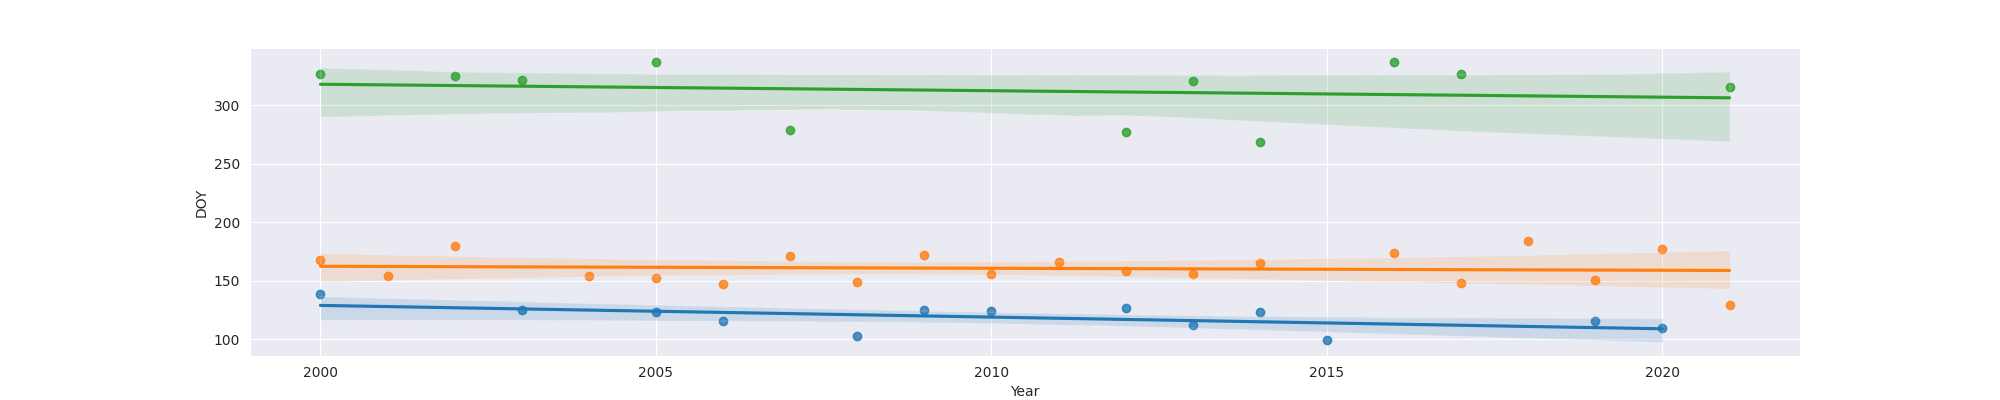

Source data for this figure (header and first rows):
Year, MO, OW, FO
2000, 139, 168.0, 327.0
2001, , 154.0, 
2002, , 180.0, 325.0
2003, 125, , 322.0
2004, , 154.0, 
2005, 123, 152.0, 337.0
2006, 116, 147.0, 
2007, , 171.0, 279.0
2008, 103, 149.0, 
2009, 125, 172.0, 
2010, 124, 156.0, 
2011, , 166.0, 
2012, 127, 158.0, 277.0
2013, 112, 156.0, 321.0
2014, 123, 165.0, 269.0
2015, 99, , 
2016, , 174.0, 337.0
2017, , 148.0, 327.0
2018, , 184.0, 
2019, 116, 151.0, 
2020, 110, 177.0, 
2021, , 129.0, 316.0
